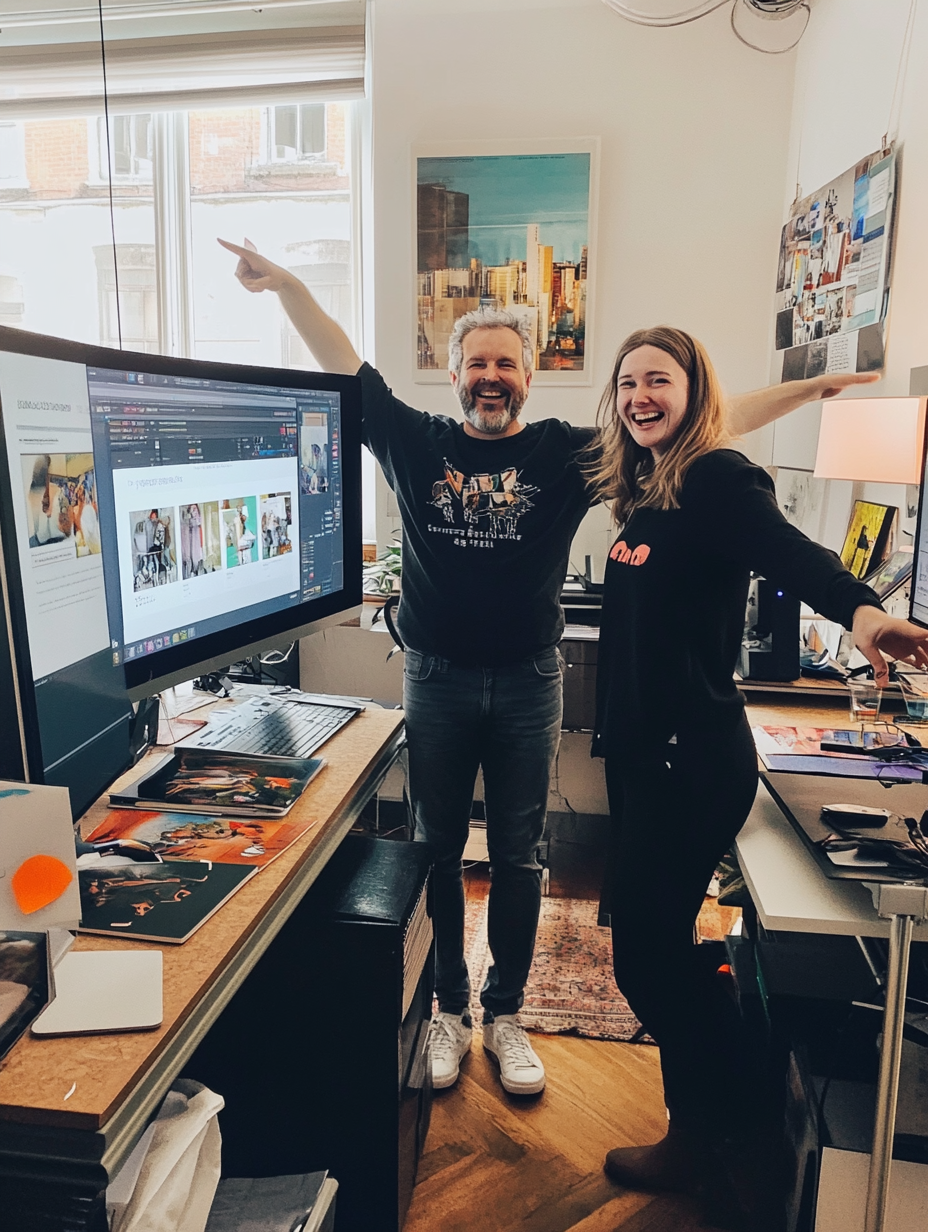
Generation parameters embedded in this image by Midjourney (PNG 'Description' text chunk):
A photo of the same two designers having their 'eureka moment' - standing shoulder to shoulder at a desk, pointing excitedly at a screen showing the prompt library, their other screens displaying perfect AI-generated images, half the desk still messy, half organized, office space with mixed lighting. --ar 3:4 --style raw --v 6.1 Job ID: 56431a2c-d3d5-467d-9180-e94754917979